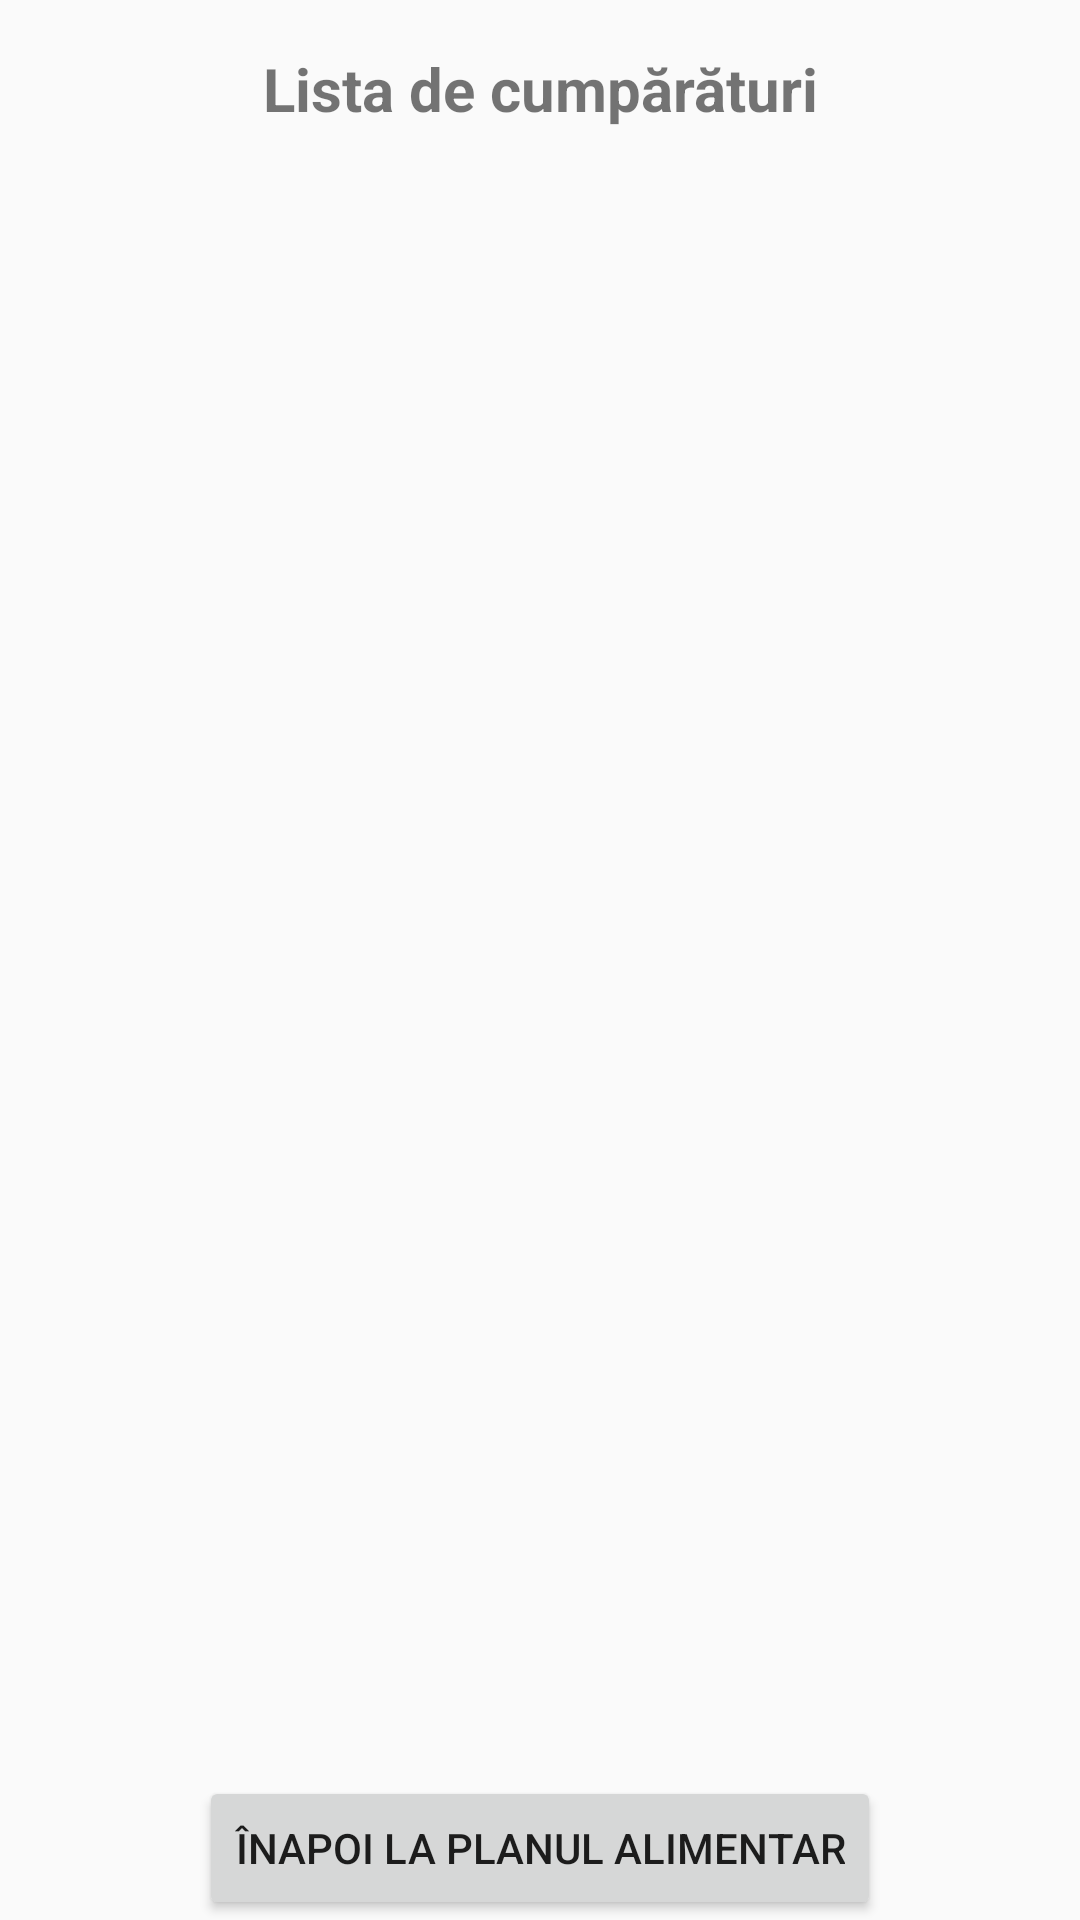

Layout XML and referenced resources for this Android screen:
<!-- AndroidManifest.xml: application theme AppTheme -->
<!-- res/layout/activity_shopping_list.xml -->
<?xml version="1.0" encoding="utf-8"?>
<RelativeLayout xmlns:android="http://schemas.android.com/apk/res/android"
    xmlns:tools="http://schemas.android.com/tools"
    android:layout_width="match_parent"
    android:layout_height="match_parent"
    android:background="@drawable/background1"
    tools:context=".ShoppingListActivity">

    <TextView
        android:id="@+id/textViewTitle"
        android:layout_width="match_parent"
        android:layout_height="wrap_content"
        android:text="Lista de cumpărături"
        android:textSize="20sp"
        android:textStyle="bold"
        android:gravity="center"
        android:paddingTop="16dp"
        android:paddingBottom="16dp"
        android:layout_alignParentTop="true"/>

    <ListView
        android:id="@+id/listViewShoppingList"
        android:layout_width="match_parent"
        android:layout_height="0dp"
        android:layout_below="@id/textViewTitle"
        android:layout_above="@+id/buttonBackToMealPlan"
        android:padding="16dp"/>

    <Button
        android:id="@+id/buttonBackToMealPlan"
        android:layout_width="wrap_content"
        android:layout_height="wrap_content"
        android:text="Înapoi la planul alimentar"
        android:layout_alignParentBottom="true"
        android:layout_centerHorizontal="true"
        android:layout_marginTop="16dp"/>
</RelativeLayout>
<!-- resources referenced by this layout -->
<resources>
  <style name="AppTheme" parent="Theme.AppCompat.Light.DarkActionBar">
          
      </style>
</resources>
